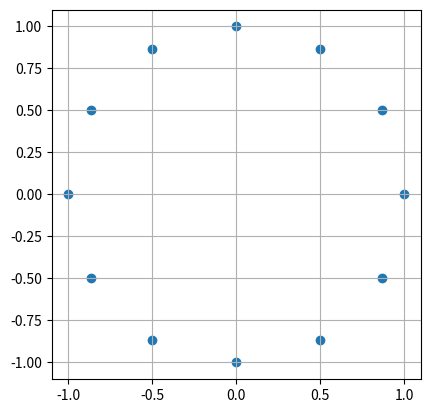

Source code (Python):
import matplotlib.pyplot as plt
import numpy as np
 
 
def get_rotation_matrix(rad):
    """
    指定したradの回転行列を返す
    """
    rot = np.array([[np.cos(rad), -np.sin(rad)],
                    [np.sin(rad), np.cos(rad)]])
    return rot
 
 
# 始点
base_point = np.array([1, 0])
x_points = []
y_points = []
 
for i in range(0, 12):
    deg = i * 30
    rad = deg * np.pi / 180
    rot = get_rotation_matrix(rad)
    rotated = np.dot(rot, base_point)
    x_points.append(rotated[0])
    y_points.append(rotated[1])
 
fig = plt.figure()
ax = fig.add_subplot(1, 1, 1)
ax.scatter(x_points, y_points)
ax.grid(True)
 
plt.gca().set_aspect('equal', adjustable='box')
plt.show()